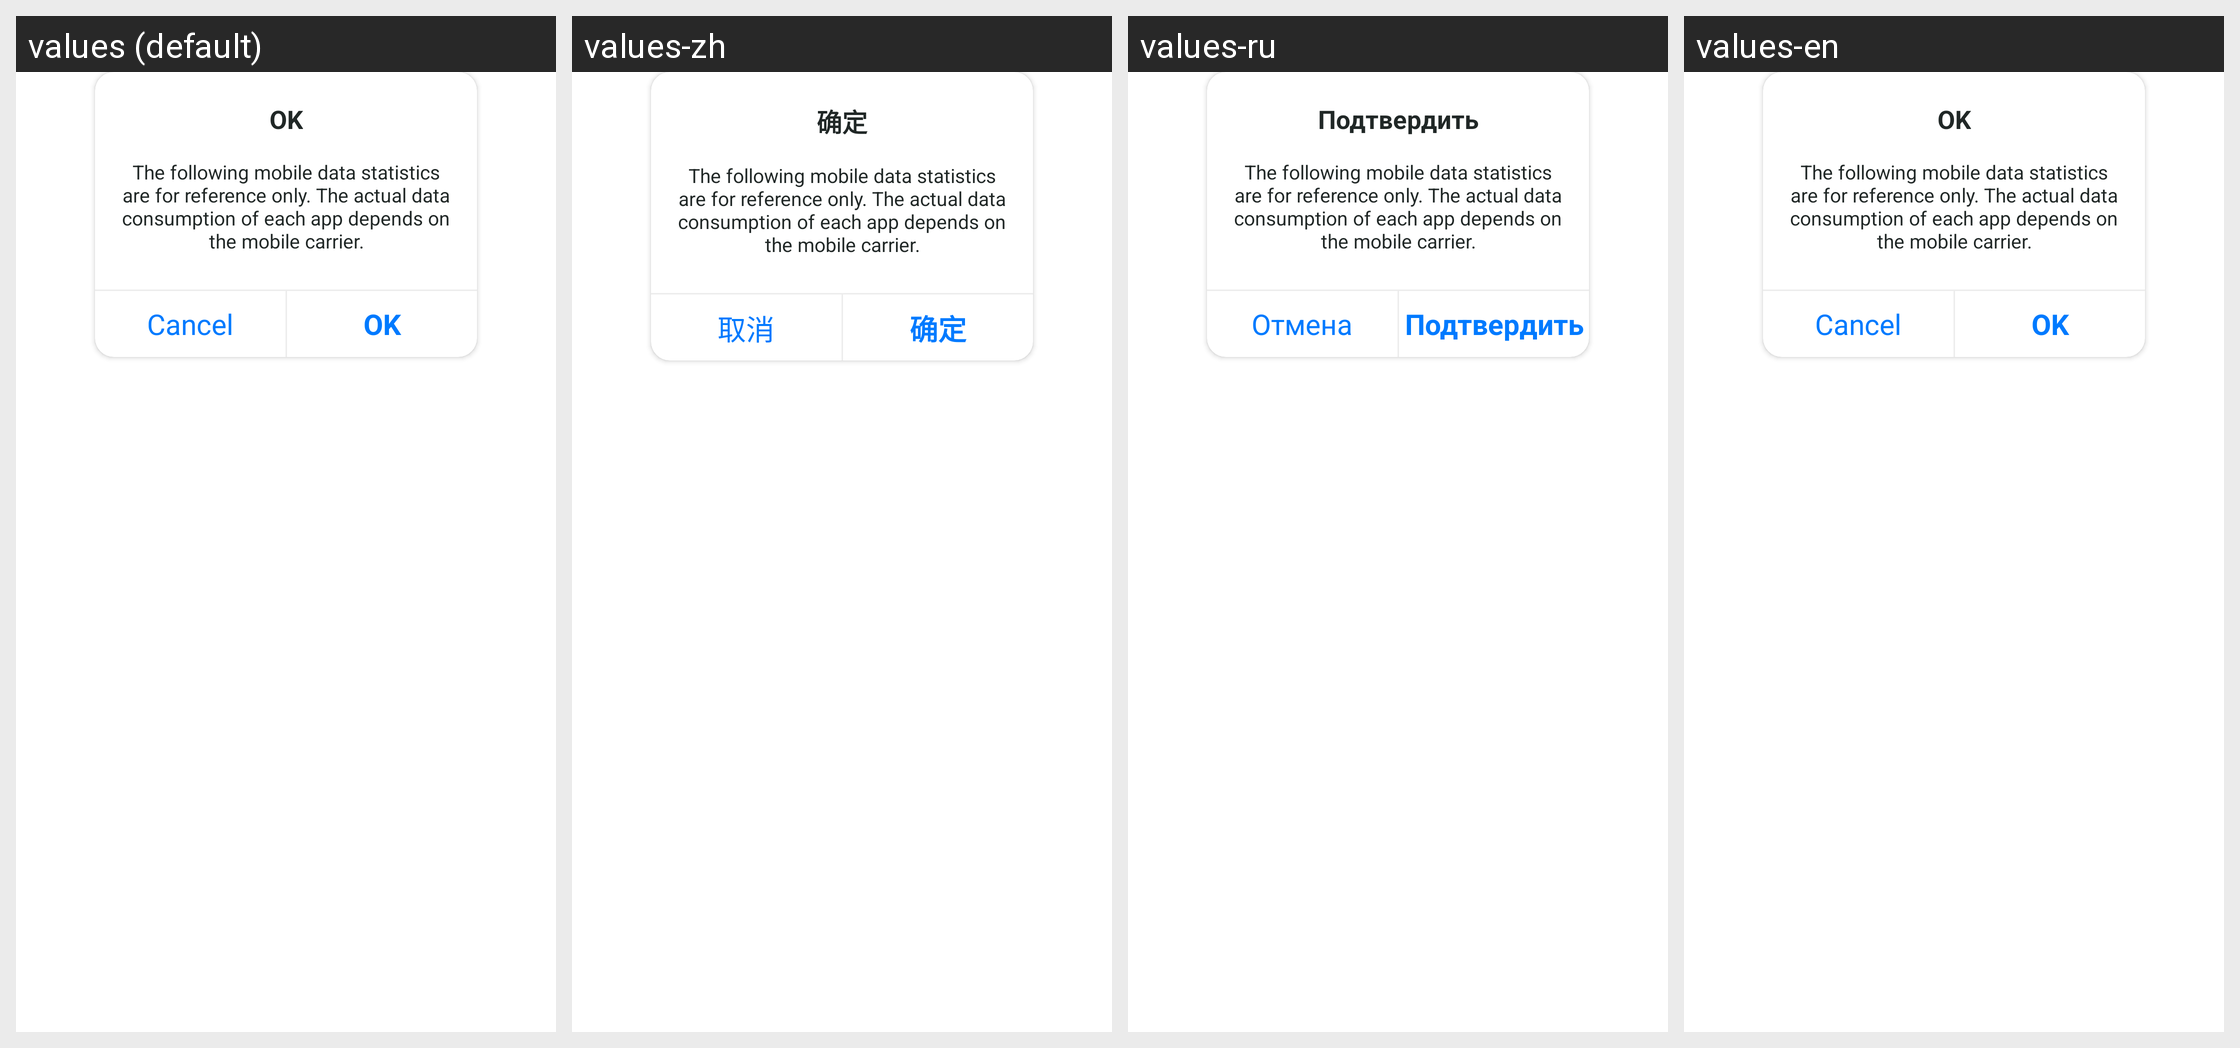

The same Android screen rendered under several of its app's locales, left to right. List the strings drawn on it with the default value and each locale's translation.
Android screen res/layout/selector_remind_info.xml rendered under 4 locales, left to right: values (default), values-zh, values-ru, values-en. Device: Nexus 5 (rendered at 1080×1920; each locale shown at half size, 540×960, under a caption strip naming it); theme FullBleedTheme.
Other locales in the repository, not shown: values-de-rDE, values-hi, values-ko-rKR, values-ms-rMY, values-pl, values-th, values-tl-rPH, values-tr-rTR, values-vi, values-zh-rTW.
Strings drawn on this screen, with the default value and each locale's value (text and hints the layout hard-codes, and strings that could not be matched under every locale, appear in the picture but are not listed):

confirm
  values: OK
  values-zh: 确定
  values-ru: Подтвердить
  values-en: OK

app_flow_hint
  values: The following mobile data statistics are for reference only. The actual data consumption of each app depends on the mobile carrier.
  values-zh: The following mobile data statistics are for reference only. The actual data consumption of each app depends on the mobile carrier.  [not translated; the default value is used]
  values-ru: The following mobile data statistics are for reference only. The actual data consumption of each app depends on the mobile carrier.  [not translated; the default value is used]
  values-en: The following mobile data statistics are for reference only. The actual data consumption of each app depends on the mobile carrier.

cancel
  values: Cancel
  values-zh: 取消
  values-ru: Отмена
  values-en: Cancel
